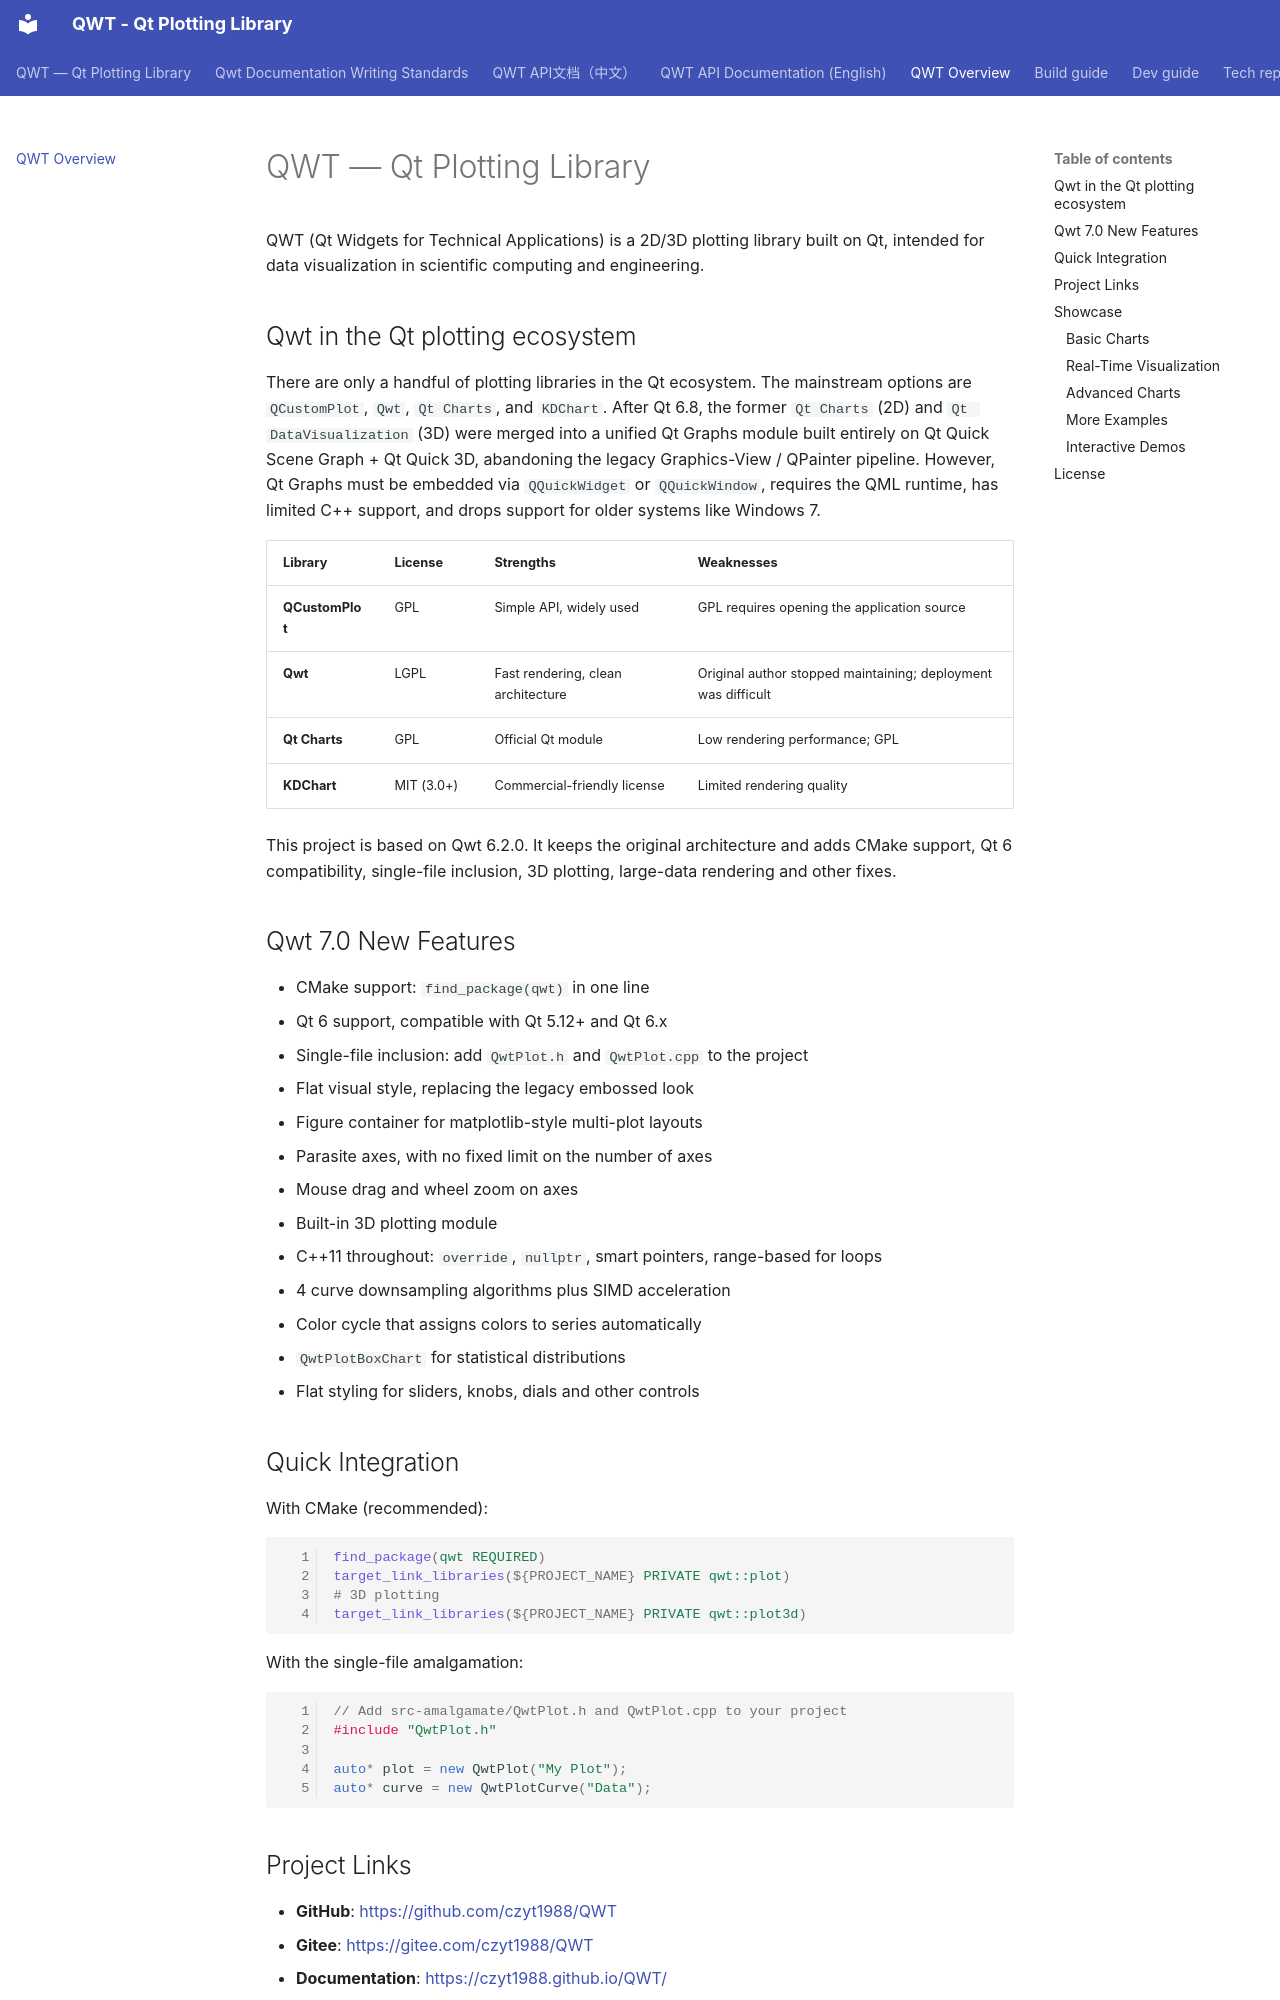

repository: czyt1988/QWT · page: introduction/index.html · generator: mkdocs

---
title: QWT Overview
description: QWT is a high-performance Qt plotting library supporting Qt6, licensed under LGPL, designed for scientific computing and engineering data visualization.
keywords: [QWT, Qt plotting library, scientific charts, data visualization, Qt6, LGPL, C++ plotting]
---

# QWT — Qt Plotting Library

QWT (Qt Widgets for Technical Applications) is a 2D/3D plotting library built on Qt, intended for data visualization in scientific computing and engineering.
